Run: headless pygame with SDL's dummy video driver; simulated clock (each Clock.tick advances the game by its frame time, no real sleeping); random seed 0; keys injected as events and as key.get_pressed() state; no mouse input.
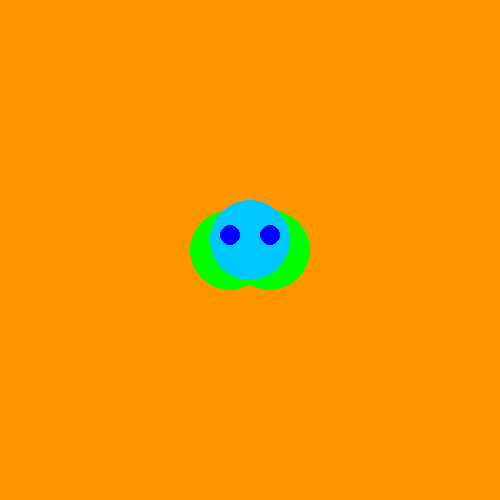
Frame 1 of 2 · flips 1–60 · no input
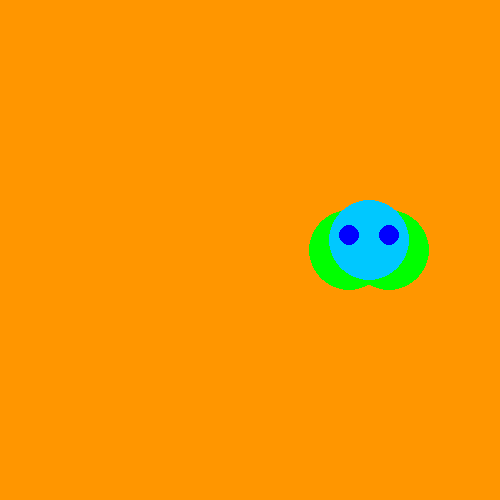
Frame 2 of 2 · flips 61–180 · tapped SPACE, RETURN · held RIGHT (→), D

The pygame program that drew these frames:

import pygame
pygame.init()
win = pygame.display.set_mode((500,500))

class circle:
    def __init__(self, x, y, rad, col):
        self.x = x
        self.y = y
        self.rad = rad
        self.col = col

    def draw(self, win):
        pygame.draw.circle(win, self.col, (self.x, self.y), self.rad)

    def move_by_keys(self):
        keys = pygame.key.get_pressed()
        if keys[pygame.K_a]:
            self.x -= 1
        elif keys[pygame.K_d]:
            self.x += 1
        elif keys[pygame.K_w]:
            self.y -= 1
        elif keys[pygame.K_s]:
            s.y += 1
            #if self.x > 250:
               #self.x -= 1
            #elif self.x < 250:
                #self.x += 1
            #if self.y > 250:
                #self.y -= 1
            #elif self.y < 250:
                #self.y += 1


my_circle = circle(250, 250, 30, (0, 0, 250))
circle1 = circle(230, 250,40,(0,255,0))
circle2 = circle(270, 250,40,(0,255,0))
circle3 = circle(250, 240,40,(0,200,255))
circle4 = circle(230, 235,10,(0,0,255))
circle5 = circle(270, 235,10,(0,0,255))
while True:
    for event in pygame.event.get():
        if event.type == pygame.QUIT:
            exit()

    win.fill((255, 150, 0))
    my_circle.draw(win)
    circle1.draw(win)
    circle2.draw(win)
    circle3.draw(win)
    circle4.draw(win)
    circle5.draw(win)
    circle5.move_by_keys()
    circle4.move_by_keys()
    my_circle.move_by_keys()
    circle1.move_by_keys()
    circle2.move_by_keys()
    circle3.move_by_keys()
    pygame.time.delay(2)
    pygame.display.update()
